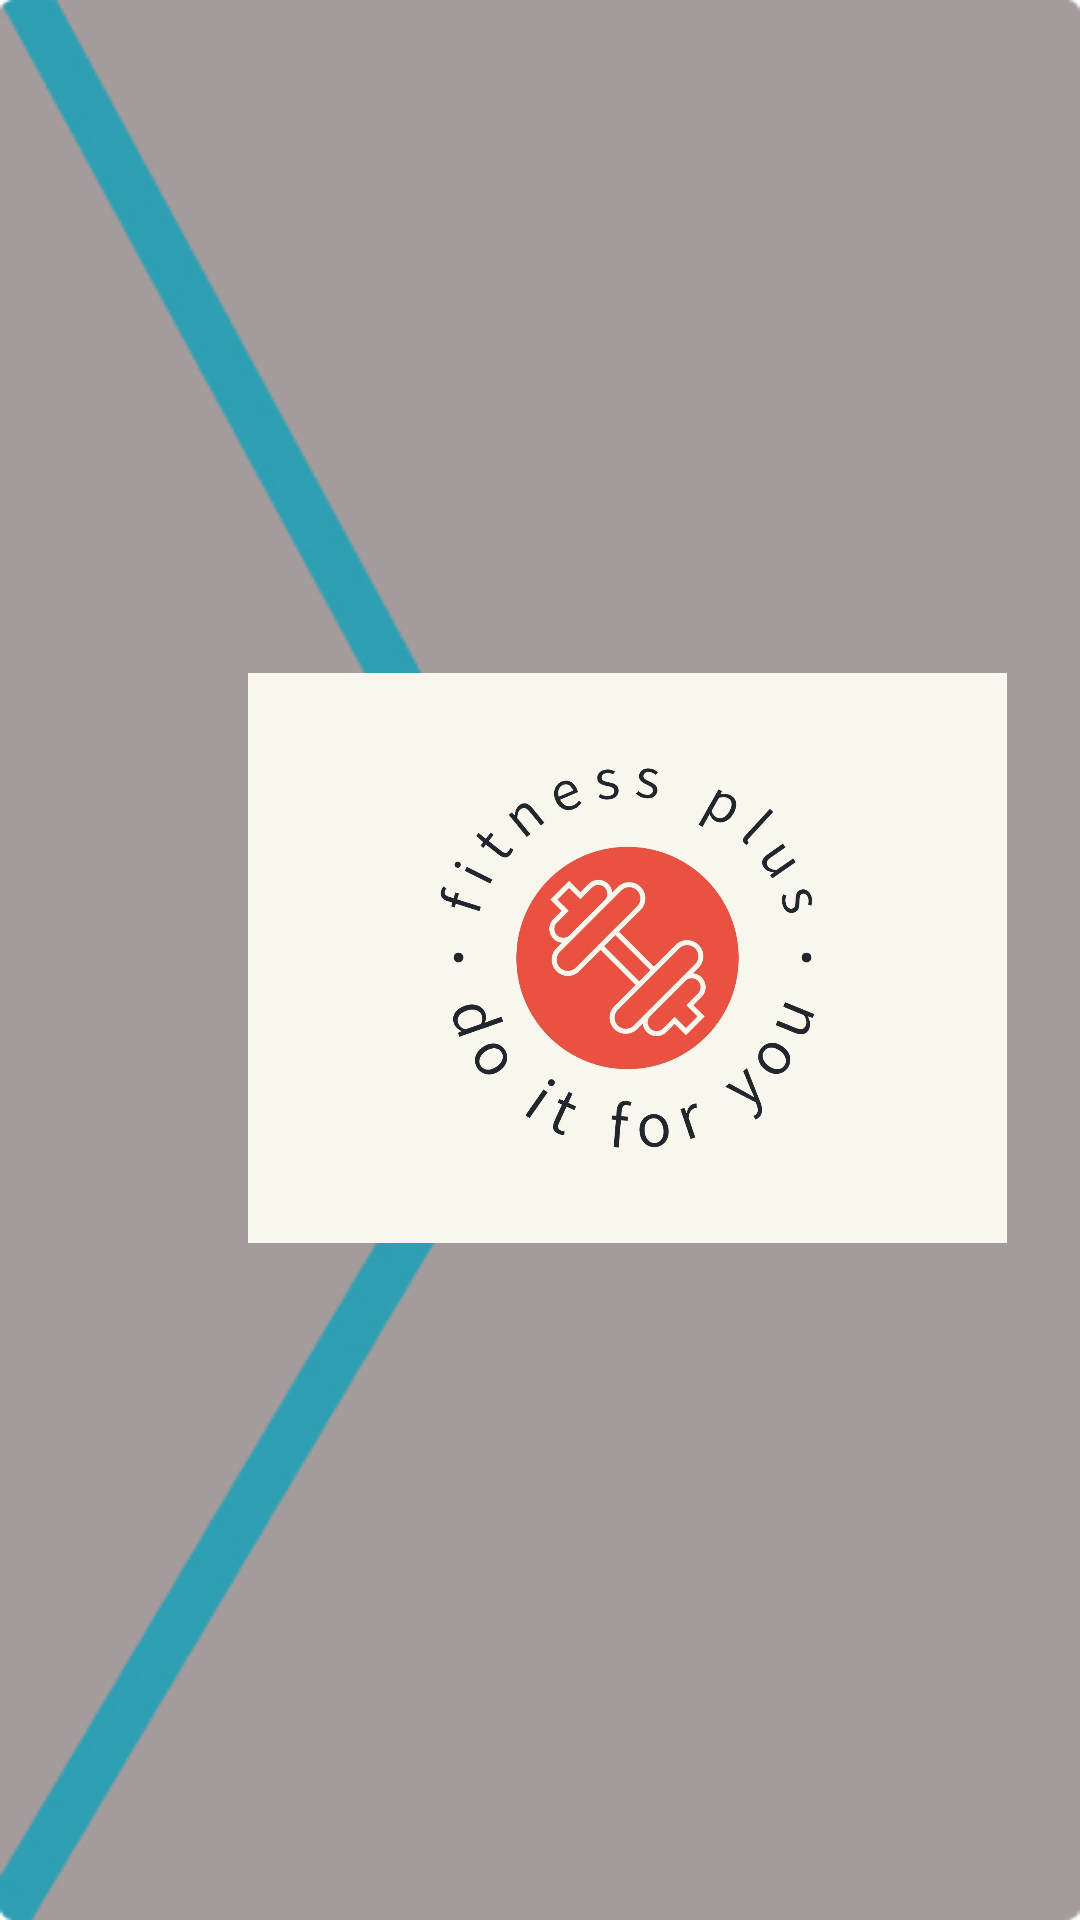

Reconstruct the res/layout file that produces this screen, plus the resources it refers to.
<!-- AndroidManifest.xml: application theme AppTheme -->
<!-- res/layout/activity_main.xml -->
<?xml version="1.0" encoding="utf-8"?>
<androidx.constraintlayout.widget.ConstraintLayout xmlns:android="http://schemas.android.com/apk/res/android"
    xmlns:app="http://schemas.android.com/apk/res-auto"
    xmlns:tools="http://schemas.android.com/tools"
    android:id="@+id/main"
    android:layout_width="match_parent"
    android:layout_height="match_parent"
    android:background="@drawable/image"
    tools:context=".SplashScreen">

    <ImageView
        android:id="@+id/imageView"
        android:layout_width="253dp"
        android:layout_height="242dp"
        android:src="@drawable/logo"
        app:layout_constraintBottom_toBottomOf="parent"
        app:layout_constraintEnd_toEndOf="parent"
        app:layout_constraintHorizontal_bias="0.772"
        app:layout_constraintStart_toStartOf="parent"
        app:layout_constraintTop_toTopOf="parent"
        app:layout_constraintVertical_bias="0.498" />

    <ProgressBar
        android:id="@+id/progressBar"
        style="?android:attr/progressBarStyle"
        android:layout_width="wrap_content"
        android:layout_height="wrap_content"
        app:layout_constraintBottom_toBottomOf="parent"
        app:layout_constraintEnd_toEndOf="parent"
        app:layout_constraintHorizontal_bias="0.498"
        app:layout_constraintStart_toStartOf="parent"
        app:layout_constraintTop_toTopOf="parent"
        app:layout_constraintVertical_bias="0.814" />


</androidx.constraintlayout.widget.ConstraintLayout>
<!-- resources referenced by this layout -->
<resources>
  <!-- drawable image: jpg bitmap (drawable, 43911 bytes) -->
  <!-- drawable logo: jpeg bitmap (drawable, 275612 bytes) -->
  <style name="AppTheme" parent="Theme.AppCompat.Light.NoActionBar">
          <item name="colorPrimary">@color/ash</item>
          <item name="colorPrimaryDark">@color/black</item>
          <item name="colorAccent">@color/white</item>
          <item name="android:windowContentOverlay">@null</item>
          <item name="windowNoTitle">true</item>
      </style>
  <color name="ash">#A49C9C</color>
  <color name="black">#FF000000</color>
  <color name="white">#FFFFFFFF</color>
</resources>
